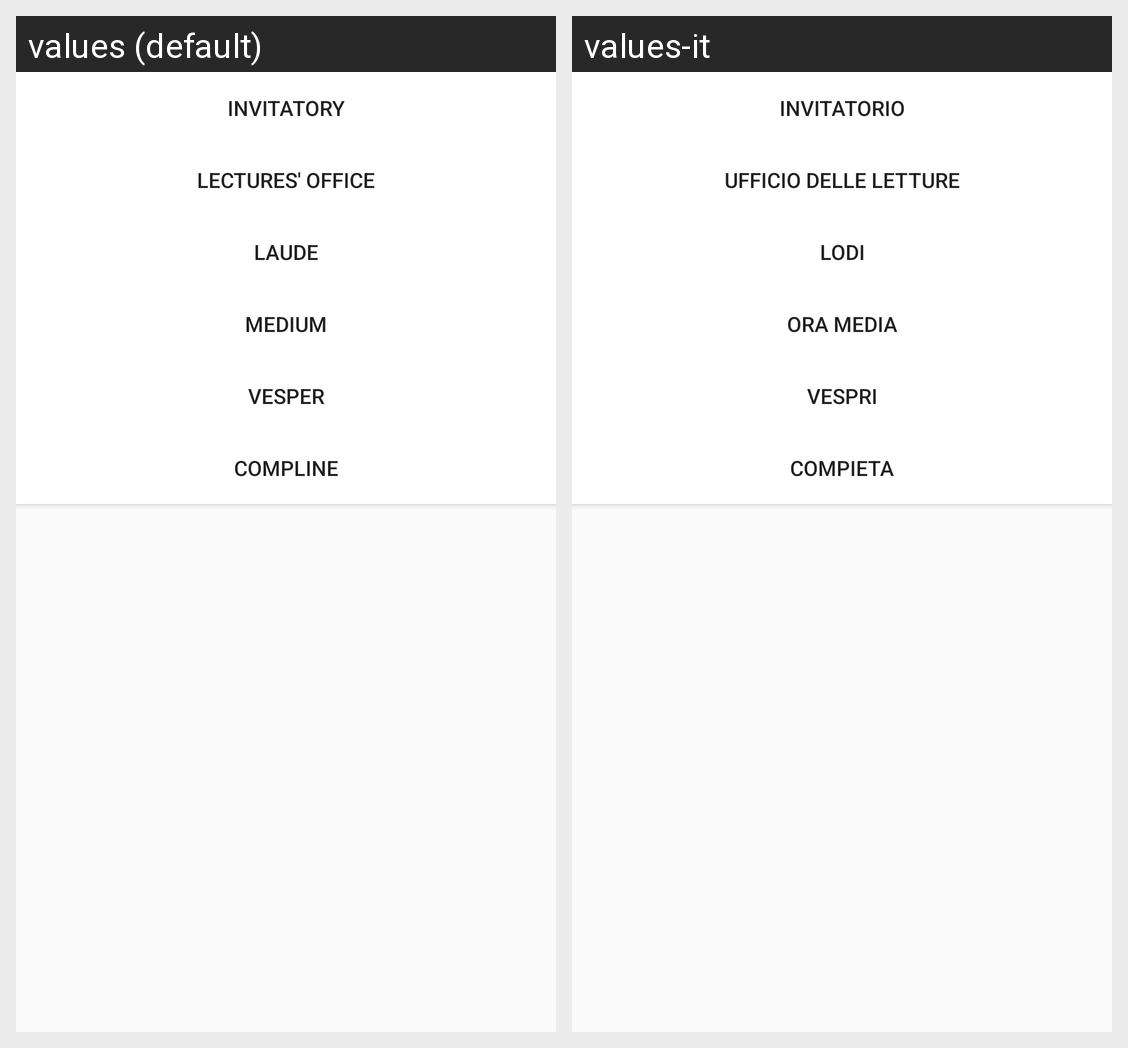

The Android screen above is rendered under two locales of the same app. Produce the string resources it draws, with the default and per-locale values.
Android screen res/layout/bottom_sheet.xml rendered under 2 locales, left to right: values (default), values-it. Device: Nexus 5 (rendered at 1080×1920; each locale shown at half size, 540×960, under a caption strip naming it); theme AppTheme.
Strings drawn on this screen, with the default value and each locale's value (text and hints the layout hard-codes, and strings that could not be matched under every locale, appear in the picture but are not listed):

invitatory
  values: Invitatory
  values-it: Invitatorio

lectures_office
  values: Lectures' office
  values-it: Ufficio delle Letture

laude
  values: Laude
  values-it: Lodi

medium
  values: Medium
  values-it: Ora media

vesper
  values: Vesper
  values-it: Vespri

compline
  values: Compline
  values-it: Compieta
